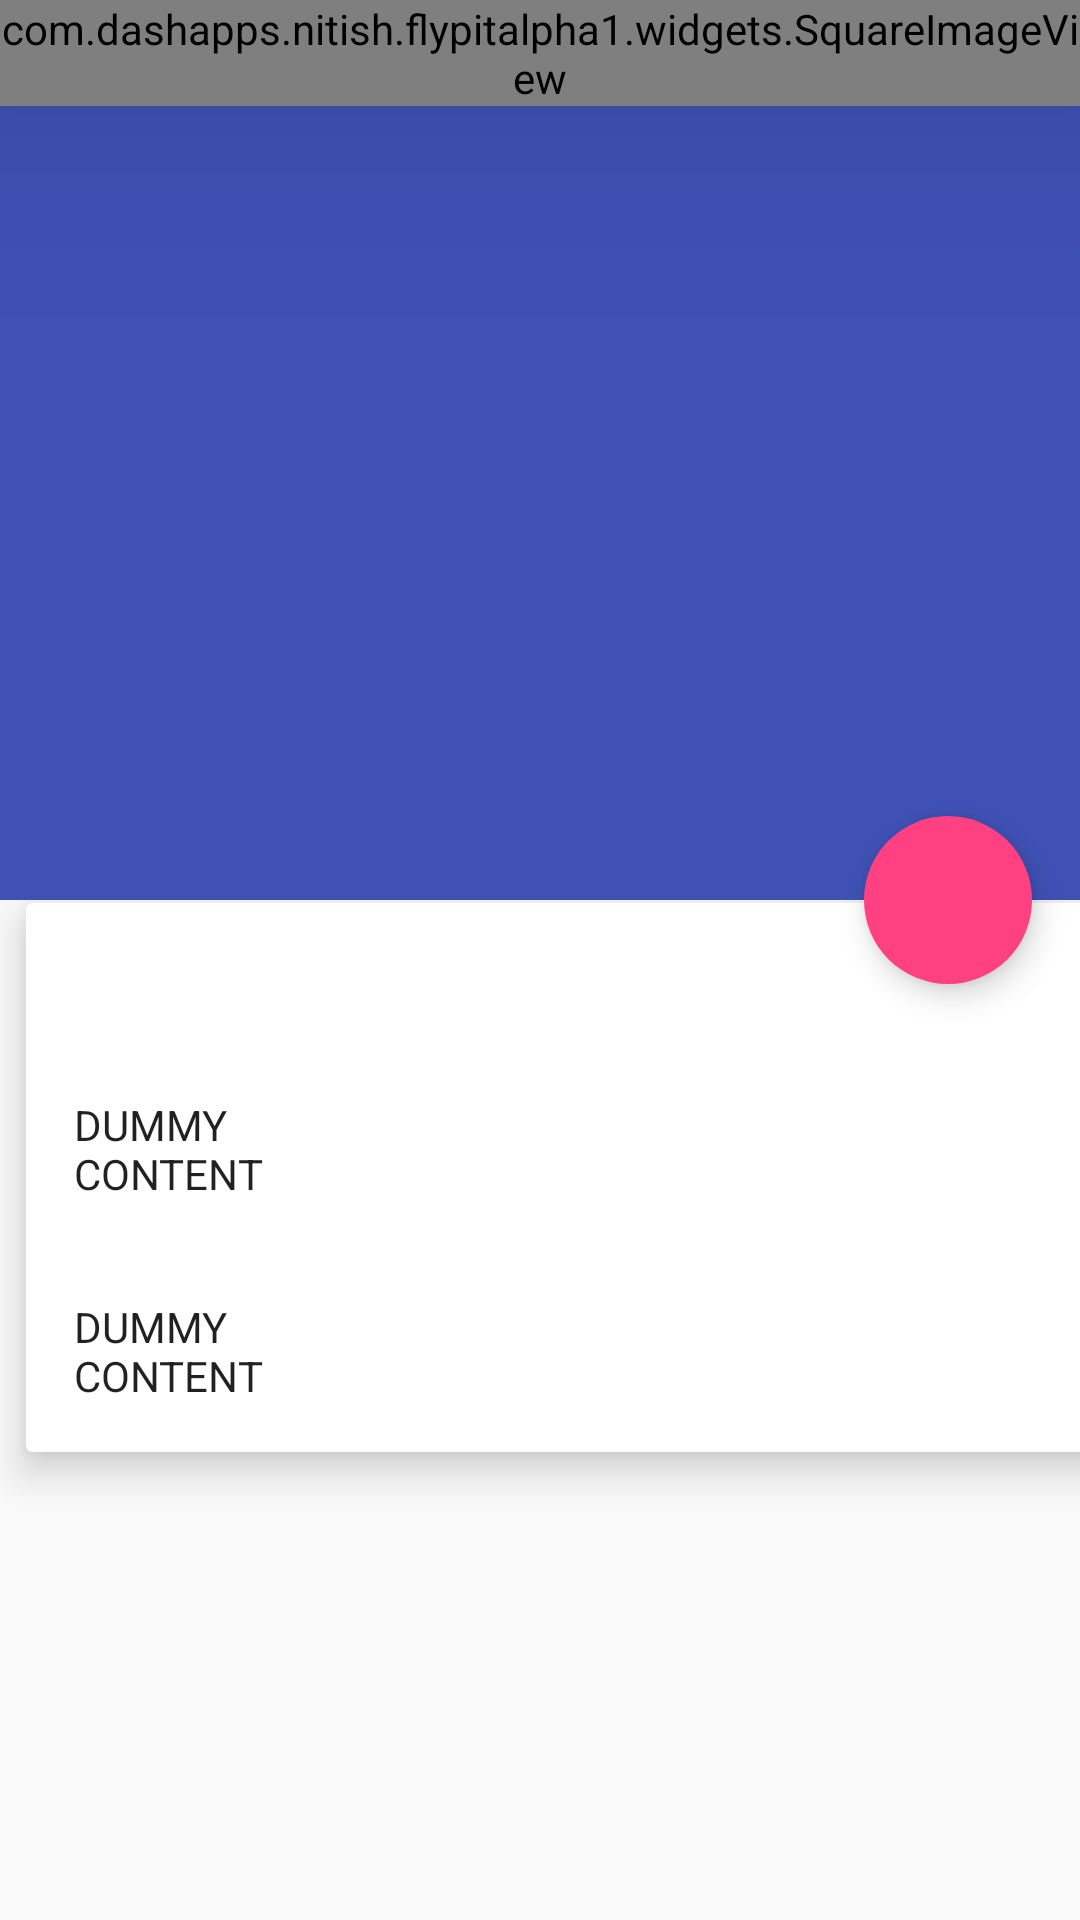

Produce the Android XML layout that renders to this screen, including the resource entries it uses.
<!-- AndroidManifest.xml: activity theme AppTheme.NoActionBar -->
<!-- res/layout/activity_main2.xml -->
<?xml version="1.0" encoding="utf-8"?>
<android.support.design.widget.CoordinatorLayout
    xmlns:android="http://schemas.android.com/apk/res/android"
    xmlns:app="http://schemas.android.com/apk/res-auto"
    android:layout_width="match_parent"
    android:layout_height="match_parent"
    android:fitsSystemWindows="true"
    android:background="#00ffffff"
    >

    <android.support.design.widget.AppBarLayout
        android:id="@+id/app_bar_layout"
        android:layout_width="match_parent"
        android:layout_height="wrap_content"
        android:theme="@style/AppTheme.NoActionBar"
        android:fitsSystemWindows="true"
        >

        <android.support.design.widget.CollapsingToolbarLayout
            android:id="@+id/collapsing_toolbar"
            android:layout_width="match_parent"
            android:layout_height="300dp"
            app:layout_scrollFlags="scroll|exitUntilCollapsed"
            app:contentScrim="?attr/colorPrimary"
            app:expandedTitleMarginStart="48dp"
            app:expandedTitleMarginEnd="64dp"
            android:fitsSystemWindows="true"
            >



         <com.dashapps.nitish.flypitalpha1.widgets.SquareImageView
                android:id="@+id/image"
                android:layout_width="match_parent"
                android:layout_height="wrap_content"
                android:scaleType="centerCrop"
                android:fitsSystemWindows="true"
                app:layout_collapseMode="parallax"
             android:visibility="visible"
             android:background="#00000000"
             android:cropToPadding="false"
             android:baselineAlignBottom="false"
             android:elevation="@dimen/abc_action_bar_stacked_max_height"
             android:adjustViewBounds="false" />

            <android.support.v7.widget.Toolbar
                android:id="@+id/toolbar"
                android:layout_width="match_parent"
                android:layout_height="?attr/actionBarSize"
                app:popupTheme="@style/ThemeOverlay.AppCompat.Light"
                app:layout_collapseMode="pin"
                />

        </android.support.design.widget.CollapsingToolbarLayout>

    </android.support.design.widget.AppBarLayout>
    <android.support.v4.widget.NestedScrollView
        android:id="@+id/scroll"
        android:layout_width="match_parent"
        android:layout_height="match_parent"
        android:clipToPadding="false"
        app:layout_behavior="@string/appbar_scrolling_view_behavior"
        android:background="#00ffffff"
        android:padding="-20dp"
        android:focusableInTouchMode="false"
        android:foreground="#00ffffff">



            <android.support.v7.widget.CardView
                android:layout_width="match_parent"
                android:layout_height="wrap_content"
                android:layout_marginTop="-12dp"
                app:cardElevation="8dp"
                app:cardUseCompatPadding="true"
                android:background="#00ffffff"
                android:padding="-20dp"
                >

                <LinearLayout
                    android:layout_width="match_parent"
                    android:layout_height="wrap_content"
                    android:orientation="vertical"
                    android:clickable="true"
                    android:nestedScrollingEnabled="false"
                    android:transitionGroup="false">

                    <TextView
                        android:id="@+id/title"
                        android:layout_width="match_parent"
                        android:layout_height="wrap_content"
                        android:layout_marginLeft="16dp"
                        android:layout_marginRight="16dp"
                        android:layout_marginTop="16dp"
                        android:textAppearance="@style/TextAppearance.AppCompat.Headline"/>

                    <TextView
                        android:id="@+id/author"
                        android:layout_width="match_parent"
                        android:layout_height="wrap_content"
                        android:layout_margin="16dp"
                        android:text="@string/dummy_content"
                        android:textAppearance="@style/TextAppearance.AppCompat.Body1"/>


                    <TextView
                        android:id="@+id/description"
                        android:layout_width="match_parent"
                        android:layout_height="wrap_content"
                        android:layout_margin="16dp"
                        android:text="@string/dummy_content"
                        android:textAppearance="@style/TextAppearance.AppCompat.Body1"/>

                </LinearLayout>

            </android.support.v7.widget.CardView>



    </android.support.v4.widget.NestedScrollView>

    <android.support.design.widget.FloatingActionButton
        android:id="@+id/fab"
        app:layout_anchor="@id/app_bar_layout"
        app:layout_anchorGravity="bottom|right|end"
        style="@style/FabStyle"
        android:clickable="true" />

</android.support.design.widget.CoordinatorLayout>









<!-- resources referenced by this layout -->
<resources>
  <string name="dummy_content">DUMMY\nCONTENT</string>
  <style name="AppTheme.NoActionBar">
          <item name="windowActionBar">false</item>
          <item name="windowNoTitle">true</item>
  
      </style>
  <style name="FabStyle">
          <item name="android:layout_width">wrap_content</item>
          <item name="android:layout_height">wrap_content</item>
          <item name="android:layout_margin">16dp</item>
          <item name="android:src">@drawable/ic_share_white_24dp</item>
          <item name="borderWidth">0dp</item>
          <item name="elevation">6dp</item>
          <item name="pressedTranslationZ">12dp</item>
          <item name="rippleColor">@android:color/white</item>
      </style>
</resources>
